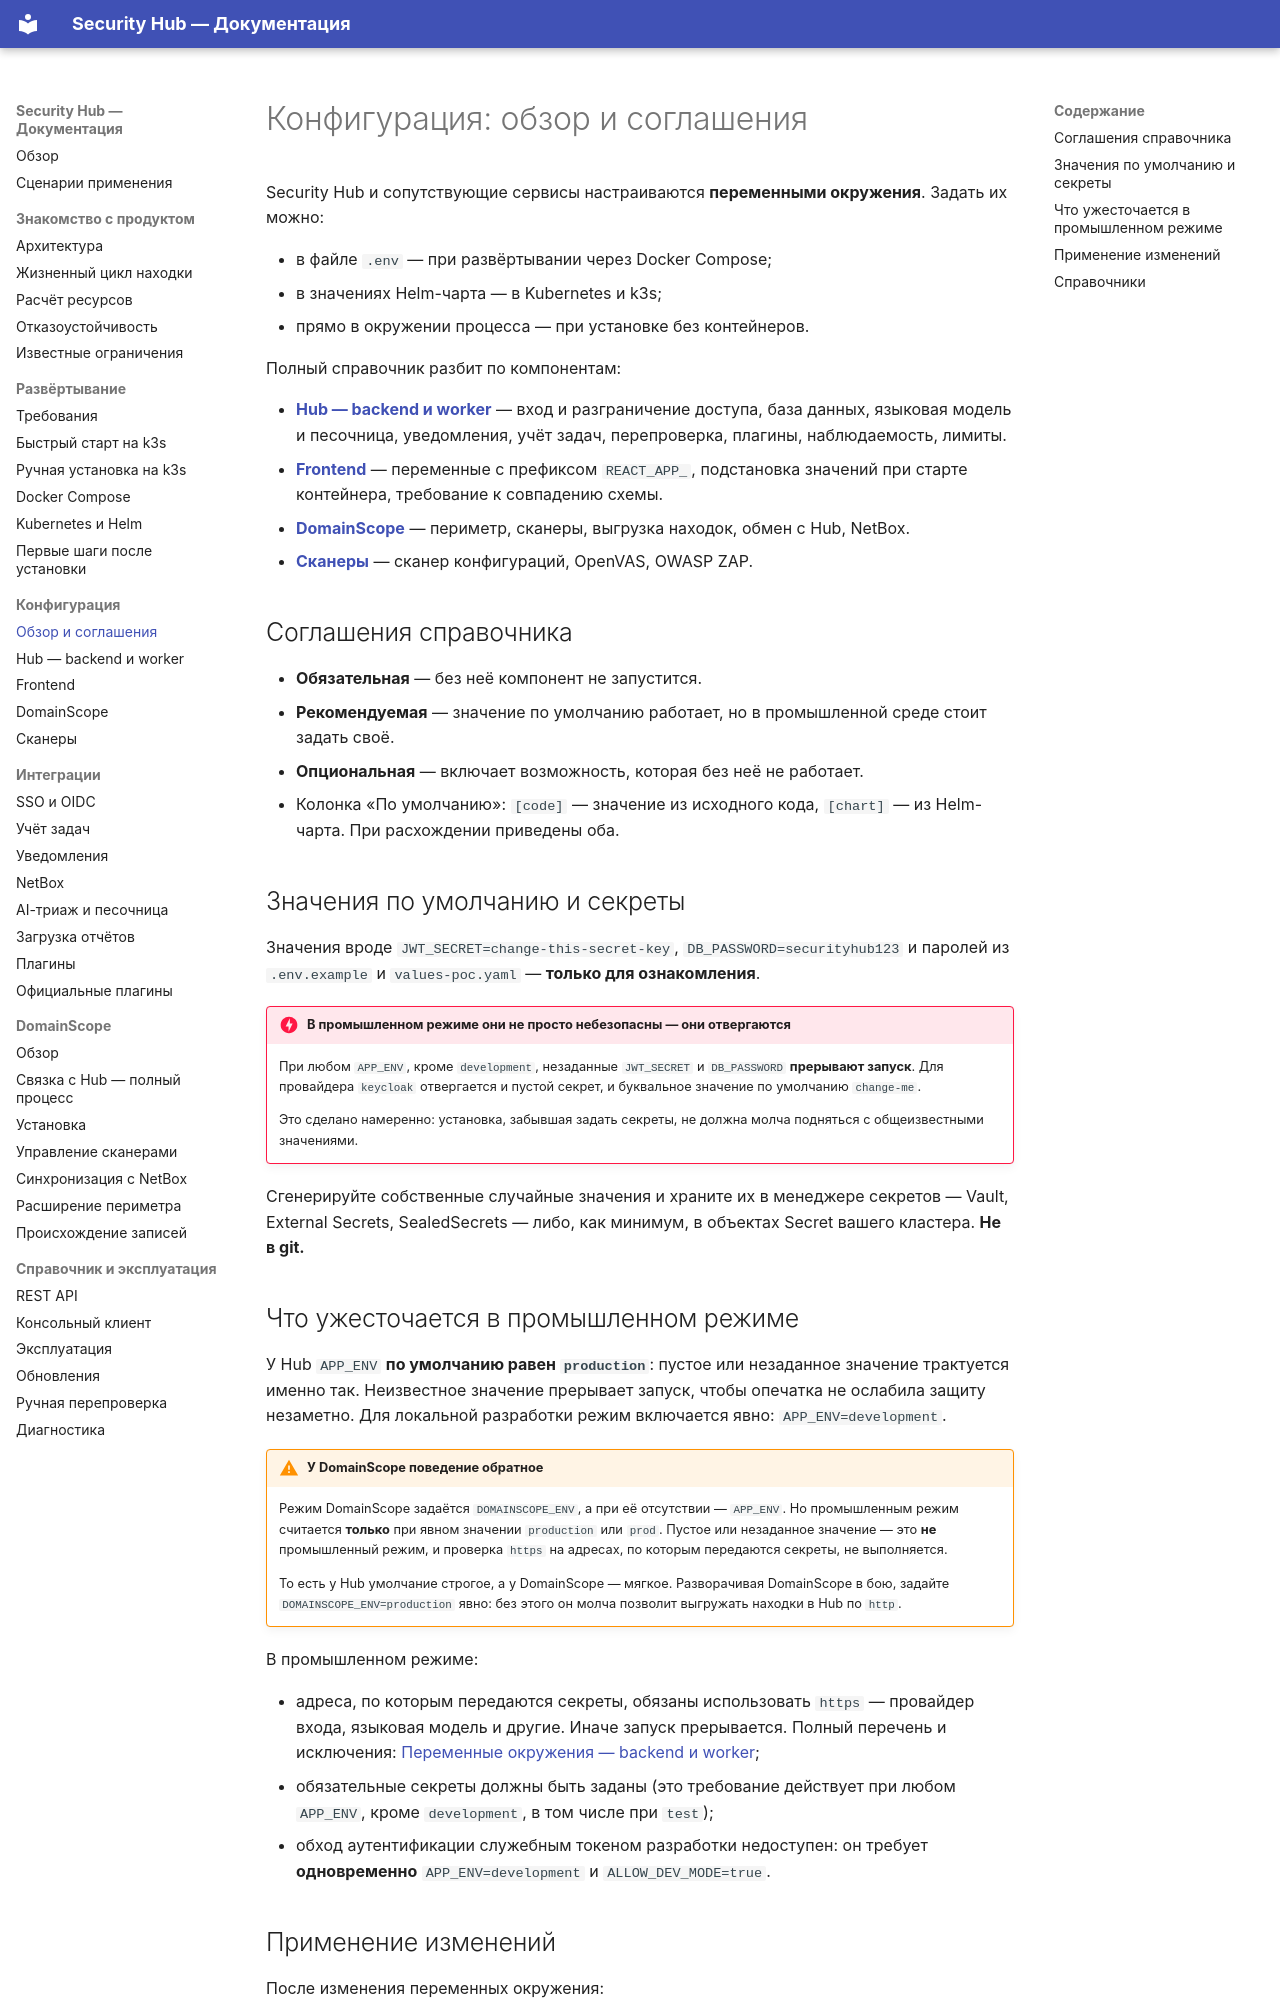

repository: s3m4rgl/hub-docs · page: configuration/index.html · generator: mkdocs

# Конфигурация: обзор и соглашения

Security Hub и сопутствующие сервисы настраиваются **переменными окружения**.
Задать их можно:

- в файле `.env` — при развёртывании через Docker Compose;
- в значениях Helm-чарта — в Kubernetes и k3s;
- прямо в окружении процесса — при установке без контейнеров.

Полный справочник разбит по компонентам:

- **[Hub — backend и worker](env-hub.md)** — вход и разграничение доступа,
  база данных, языковая модель и песочница, уведомления, учёт задач,
  перепроверка, плагины, наблюдаемость, лимиты.
- **[Frontend](env-frontend.md)** — переменные с префиксом `REACT_APP_`,
  подстановка значений при старте контейнера, требование к совпадению схемы.
- **[DomainScope](env-domainscope.md)** — периметр, сканеры, выгрузка находок,
  обмен с Hub, NetBox.
- **[Сканеры](env-scanners.md)** — сканер конфигураций, OpenVAS, OWASP ZAP.

## Соглашения справочника

- **Обязательная** — без неё компонент не запустится.
- **Рекомендуемая** — значение по умолчанию работает, но в промышленной среде
  стоит задать своё.
- **Опциональная** — включает возможность, которая без неё не работает.
- Колонка «По умолчанию»: `[code]` — значение из исходного кода, `[chart]` —
  из Helm-чарта. При расхождении приведены оба.

## Значения по умолчанию и секреты

Значения вроде `JWT_SECRET=change-this-secret-key`, `DB_PASSWORD=securityhub123`
и паролей из `.env.example` и `values-poc.yaml` — **только для ознакомления**.

!!! danger "В промышленном режиме они не просто небезопасны — они отвергаются"

    При любом `APP_ENV`, кроме `development`, незаданные `JWT_SECRET` и
    `DB_PASSWORD` **прерывают запуск**. Для провайдера `keycloak` отвергается и
    пустой секрет, и буквальное значение по умолчанию `change-me`.

    Это сделано намеренно: установка, забывшая задать секреты, не должна
    молча подняться с общеизвестными значениями.

Сгенерируйте собственные случайные значения и храните их в менеджере
секретов — Vault, External Secrets, SealedSecrets — либо, как минимум, в
объектах Secret вашего кластера. **Не в git.**
